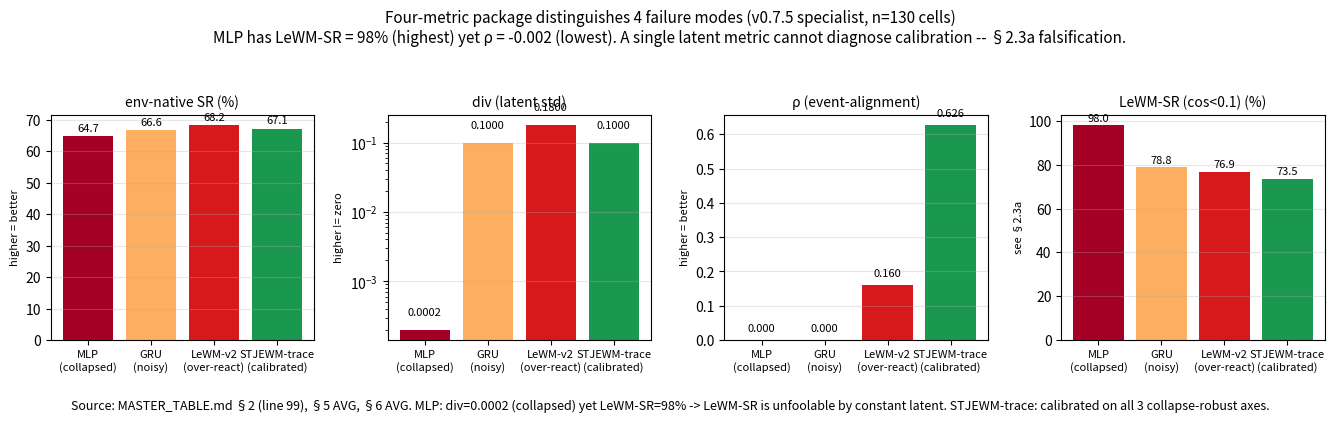

Generate this figure with matplotlib: (Note: this script raises an exception after producing the figure.)
#!/usr/bin/env python3
"""Figure: 4-family failure-mode partition via the 4-metric package."""
from pathlib import Path
import matplotlib.pyplot as plt

ROOT = Path("/home/lx/snn")
PAPER = ROOT / "paper"
OUT = PAPER / "figs" / "fig_four_family_falsification.png"

families = {
    'mlp_baseline': dict(env=64.7, div=0.0002, resp=0.34, rho=0.0, lewm=98.0,
                          color='#a50026', label='MLP\n(collapsed)'),
    'gru_baseline': dict(env=66.6, div=0.10, resp=10.0, rho=0.0, lewm=78.8,
                          color='#fdae61', label='GRU\n(noisy)'),
    'lewm_baseline_v2': dict(env=68.2, div=0.18, resp=10.0, rho=0.16, lewm=76.9,
                              color='#d7191c', label='LeWM-v2\n(over-react)'),
    'stjewm_trace_only': dict(env=67.1, div=0.10, resp=0.34, rho=0.626, lewm=73.5,
                              color='#1a9850', label='STJEWM-trace\n(calibrated)'),
}

fig, axes = plt.subplots(1, 4, figsize=(13.5, 3.6))

metric_meta = [
    ('env',  'env-native SR (%)',     'higher = better', 'left'),
    ('div',  'div (latent std)',       'higher != zero',   'log'),
    ('rho',  'ρ (event-alignment)',   'higher = better', 'left'),
    ('lewm', 'LeWM-SR (cos<0.1) (%)',  'see §2.3a',        'left'),
]

for ax, (key, title, note, scale) in zip(axes, metric_meta):
    names = list(families.keys())
    vals = [families[n][key] for n in names]
    if scale == 'log':
        vals = [max(v, 1e-4) for v in vals]
    bars = ax.bar(range(len(names)), vals,
                 color=[families[n]['color'] for n in names])
    ax.set_xticks(range(len(names)))
    ax.set_xticklabels([families[n]['label'] for n in names],
                       rotation=0, ha='center', fontsize=8)
    ax.set_title(title, fontsize=10)
    ax.grid(axis='y', alpha=0.3)
    if scale == 'log':
        ax.set_yscale('log')
    for b, v in zip(bars, vals):
        if key in ('env', 'lewm'):
            ax.text(b.get_x() + b.get_width()/2, v + 1, f"{v:.1f}",
                    ha='center', va='bottom', fontsize=8)
        elif key == 'div':
            ax.text(b.get_x() + b.get_width()/2, v*1.5, f"{v:.4f}",
                    ha='center', va='bottom', fontsize=8)
        elif key == 'rho':
            ax.text(b.get_x() + b.get_width()/2, v + 0.02, f"{v:.3f}",
                    ha='center', va='bottom', fontsize=8)
    ax.set_ylabel(note, fontsize=8)

fig.suptitle(
    "Four-metric package distinguishes 4 failure modes (v0.7.5 specialist, n=130 cells)\n"
    "MLP has LeWM-SR = 98% (highest) yet ρ = -0.002 (lowest). "
    "A single latent metric cannot diagnose calibration -- §2.3a falsification.",
    fontsize=11, y=1.05)

fig.text(0.5, -0.06,
         "Source: MASTER_TABLE.md §2 (line 99), §5 AVG, §6 AVG. "
         "MLP: div=0.0002 (collapsed) yet LeWM-SR=98% -> LeWM-SR is unfoolable by constant latent. "
         "STJEWM-trace: calibrated on all 3 collapse-robust axes.",
         ha='center', fontsize=9, style='italic')

plt.tight_layout()
plt.savefig(OUT, dpi=180, bbox_inches='tight')
print(f"Wrote {OUT}")

# Plain-text table for the appendix
SUM = PAPER / "fig_four_family_table.txt"
with open(SUM, 'w') as f:
    f.write("Four-family failure-mode partition (v0.7.5 specialist, n=130 cells)\n")
    f.write("=" * 80 + "\n")
    f.write(f"{'model':20s} | {'env-native':10s} | {'div':10s} | {'resp':10s} "
            f"| {'rho':10s} | {'LeWM-SR':10s} | meaning\n")
    f.write("-" * 80 + "\n")
    for name, d in families.items():
        f.write(f"{name:20s} | {d['env']:10.1f} | {d['div']:10.4g} "
                f"| {d['resp']:10.3g} | {d['rho']:10.3f} | {d['lewm']:10.1f} "
                f"| {d['label'].replace(chr(10), ' ')}\n")
print(f"Wrote {SUM}")
